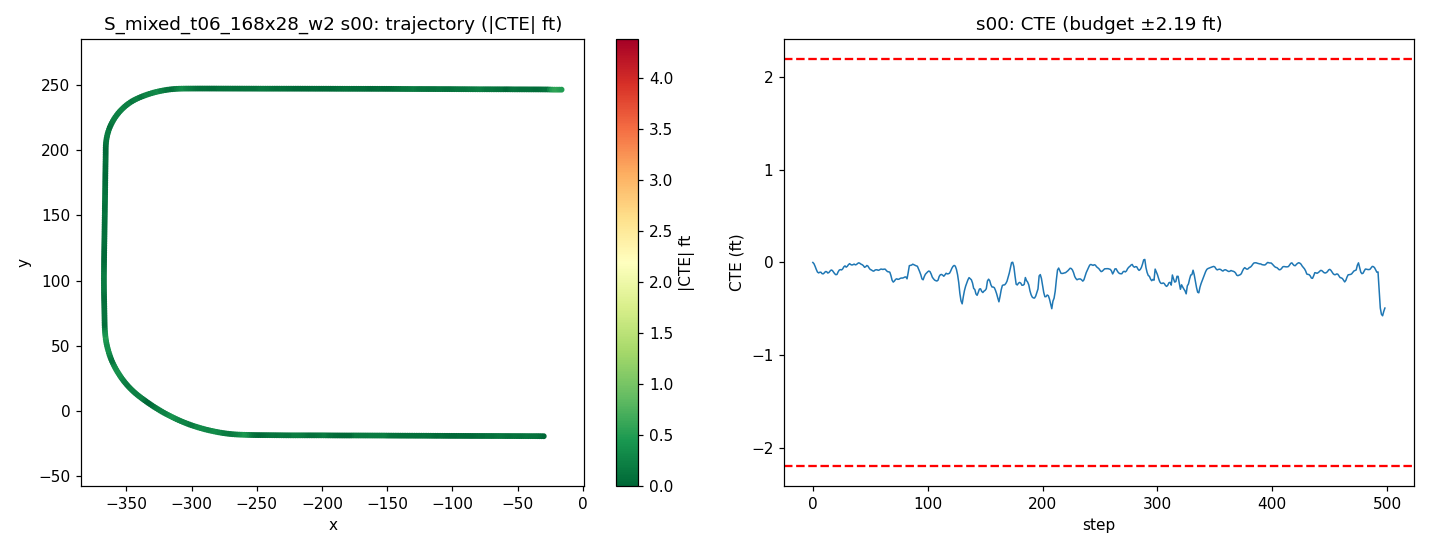

The table this chart was drawn from, first rows:
step, time_sec, nn_steer, expert_steer, cte_m, cte_ft, speed_mph, x, y, yaw
0, 0.0, -0.005758, 0.0004231, -0.0003016, -0.0009896, 19.92, -29.95, -19.33, 179.8
1, 0.2, -0.004376, 0.004026, -0.004568, -0.01499, 18.92, -31.69, -19.32, 179.6
2, 0.4, 0.0001604, 0.01578, -0.01331, -0.04366, 17.93, -33.33, -19.3, 179.5
3, 0.6, 0.002719, 0.01805, -0.02322, -0.07619, 17.65, -34.91, -19.29, 179.4
4, 0.8, 0.007831, 0.01668, -0.0317, -0.104, 18.43, -36.52, -19.27, 179.5
5, 1.0, 0.003135, 0.01108, -0.03456, -0.1134, 19.63, -38.23, -19.26, 179.7
6, 1.2, -0.004581, 0.006563, -0.03257, -0.1069, 20.23, -40.02, -19.26, 179.9
7, 1.4, -0.005405, 0.007441, -0.03223, -0.1058, 20.02, -41.82, -19.25, 179.8
8, 1.6, 0.009335, 0.01097, -0.03699, -0.1214, 19.47, -43.59, -19.24, 179.6
9, 1.8, 0.001889, 0.019, -0.03783, -0.1241, 19.08, -45.31, -19.23, 179.8
10, 2.0, -4.503689706325531e-05, 0.01117, -0.03444, -0.113, 19.15, -47.01, -19.23, 179.9
11, 2.2, -0.007179, 0.007392, -0.03016, -0.09894, 19.59, -48.74, -19.23, 179.9
12, 2.4, -0.001904, 0.01058, -0.03052, -0.1001, 20.02, -50.52, -19.22, 179.7
13, 2.6, 0.01059, 0.01343, -0.03497, -0.1147, 20.14, -52.31, -19.21, 179.6
14, 2.8, -0.00101, 0.006927, -0.03334, -0.1094, 19.97, -54.11, -19.21, 179.9
15, 3.0, -0.002306, 0.003515, -0.02845, -0.09335, 19.74, -55.88, -19.2, 180
16, 3.2, -0.006508, 0.003428, -0.02504, -0.08214, 19.64, -57.64, -19.2, 179.9
17, 3.4, -0.001293, 0.01646, -0.02668, -0.08755, 19.73, -59.4, -19.19, 179.7
18, 3.6, 0.0009624, 0.01934, -0.0318, -0.1043, 19.92, -61.17, -19.18, 179.6
19, 3.8, 0.002556, 0.01927, -0.03713, -0.1218, 20.05, -62.96, -19.17, 179.6
20, 4.0, 0.004856, 0.01687, -0.04053, -0.133, 20.05, -64.76, -19.16, 179.7
21, 4.2, 0.007928, 0.01156, -0.03963, -0.13, 19.96, -66.54, -19.15, 179.8
22, 4.4, -0.008437, 0.002583, -0.03133, -0.1028, 19.88, -68.32, -19.16, -179.9
23, 4.6, -0.002447, 0.003134, -0.02529, -0.08298, 19.87, -70.1, -19.16, 180
24, 4.8, -0.002353, 0.005006, -0.02371, -0.0778, 19.93, -71.88, -19.15, 179.8
25, 5.0, 0.008837, 0.006417, -0.02491, -0.08174, 20, -73.66, -19.14, 179.7
26, 5.2, -0.0003927, 0.007484, -0.02131, -0.06992, 20.03, -75.45, -19.14, 179.9
27, 5.4, -0.005546, 0.001018, -0.01464, -0.04803, 20.01, -77.25, -19.14, -180
28, 5.6, -0.007895, 0.002835, -0.0115, -0.03771, 19.97, -79.03, -19.14, 179.9
29, 5.8, 0.01566, 0.01014, -0.01573, -0.05161, 19.95, -80.82, -19.13, 179.6
30, 6.0, -0.004875, 0.001075, -0.0128, -0.042, 19.95, -82.6, -19.12, 179.9
31, 6.2, -0.0009854, -0.001317, -0.007485, -0.02456, 19.98, -84.39, -19.12, 180
32, 6.4, -0.008858, -0.0009033, -0.004182, -0.01372, 20.01, -86.17, -19.12, 179.9
33, 6.6, 0.007764, 0.004479, -0.007213, -0.02366, 20.01, -87.96, -19.11, 179.6
34, 6.8, -0.0001393, 0.002468, -0.008625, -0.0283, 20, -89.75, -19.1, 179.8
35, 7.0, 0.0009773, 0.0008319, -0.007511, -0.02464, 19.99, -91.54, -19.1, 179.8
36, 7.2, -0.007408, 0.0009457, -0.005595, -0.01836, 19.98, -93.33, -19.09, 179.9
37, 7.4, 0.009946, 0.006556, -0.008173, -0.02681, 19.99, -95.11, -19.08, 179.7
38, 7.6, -0.002145, 0.001001, -0.006903, -0.02265, 20, -96.9, -19.08, 179.9
39, 7.8, -0.00113, -0.001307, -0.00348, -0.01142, 20.01, -98.69, -19.07, 179.9
40, 8.0, -0.005479, -0.0009695, -0.001333, -0.004374, 20.01, -100.5, -19.07, 179.9
41, 8.2, 0.002152, 0.002786, -0.003269, -0.01072, 20, -102.3, -19.06, 179.7
42, 8.4, 0.0006777, 0.003302, -0.006005, -0.0197, 19.99, -104.1, -19.05, 179.7
43, 8.6, -0.002427, 0.002802, -0.00772, -0.02533, 19.99, -105.8, -19.04, 179.7
44, 8.8, -0.002, 0.004247, -0.01082, -0.03551, 20, -107.6, -19.03, 179.7
45, 9.0, 0.01202, 0.0139, -0.01618, -0.0531, 20, -109.4, -19.02, 179.6
46, 9.2, -0.003491, 0.003907, -0.01433, -0.04702, 20, -111.2, -19.02, 179.9
47, 9.4, -0.008017, 0.0008725, -0.01021, -0.03351, 20, -113, -19.02, 179.9
48, 9.6, -0.001685, 0.006941, -0.01236, -0.04056, 20, -114.8, -19.01, 179.7
49, 9.8, 0.004301, 0.01121, -0.01877, -0.06158, 20, -116.6, -18.99, 179.6
50, 10.0, 0.00236, 0.00978, -0.02337, -0.07668, 20, -118.4, -18.98, 179.7
51, 10.2, -0.003382, 0.007318, -0.02492, -0.08175, 20, -120.1, -18.97, 179.8
52, 10.4, 0.003936, 0.008521, -0.02766, -0.09076, 20, -121.9, -18.97, 179.7
53, 10.6, 0.004471, 0.006855, -0.02889, -0.09479, 20, -123.7, -18.96, 179.8
54, 10.8, -0.005553, 0.002958, -0.02564, -0.08411, 20, -125.5, -18.95, 179.9
55, 11.0, 0.0002658, 0.01117, -0.02422, -0.07948, 20, -127.3, -18.95, 179.8
56, 11.2, -0.00177, 0.01109, -0.02454, -0.08052, 20, -129.1, -18.94, 179.8
57, 11.4, 0.005665, 0.01156, -0.02613, -0.08573, 20, -130.9, -18.93, 179.7
58, 11.6, -0.001848, 0.006949, -0.02468, -0.08096, 20, -132.7, -18.93, 179.9
59, 11.8, -0.002594, 0.005262, -0.02231, -0.07321, 20, -134.5, -18.92, 179.9
... 439 more rows
